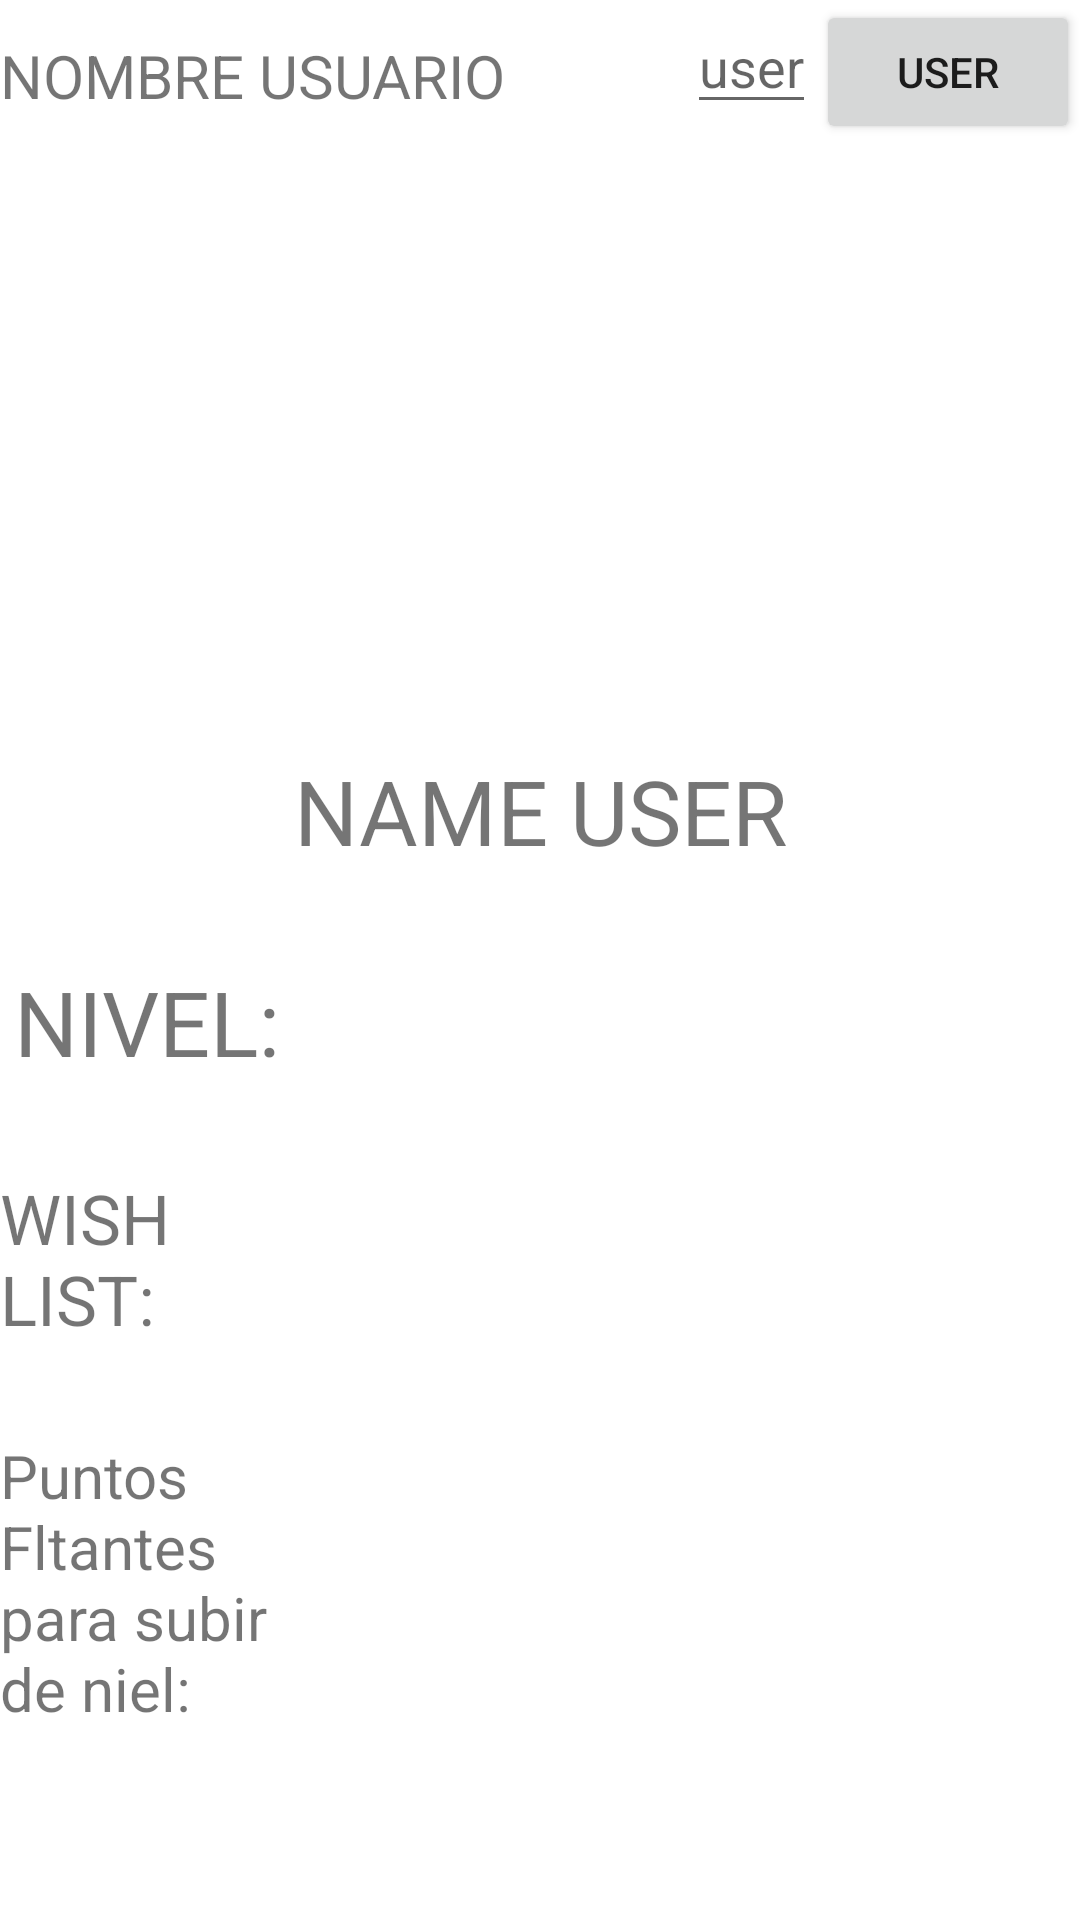

Layout XML and referenced resources for this Android screen:
<!-- AndroidManifest.xml: application theme Theme.ProyectoFinalTienda -->
<!-- res/layout/fragment_profile.xml -->
<?xml version="1.0" encoding="utf-8"?>
<androidx.constraintlayout.widget.ConstraintLayout xmlns:android="http://schemas.android.com/apk/res/android"
    xmlns:app="http://schemas.android.com/apk/res-auto"
    xmlns:tools="http://schemas.android.com/tools"
    android:layout_width="match_parent"
    android:layout_height="match_parent"
    tools:context=".profile">

    

    <Button
        android:id="@+id/btnswitch"
        android:layout_width="wrap_content"
        android:layout_height="wrap_content"
        android:text="user"
        app:layout_constraintTop_toTopOf="parent"
        app:layout_constraintRight_toRightOf="parent"

        />
    <EditText
        android:id="@+id/etswitchU"
        android:layout_width="wrap_content"
        android:layout_height="wrap_content"
        android:hint="user"
        app:layout_constraintTop_toTopOf="parent"
        app:layout_constraintRight_toLeftOf="@id/btnswitch"
        />
    <ImageView
        android:id="@+id/ivProfile"
        android:layout_width="180dp"
        android:layout_height="180dp"
        app:layout_constraintLeft_toLeftOf="parent"
        app:layout_constraintRight_toRightOf="parent"
        app:layout_constraintTop_toTopOf="parent"
        android:layout_marginTop="50dp"
        android:src="@drawable/user"
        />

    <TextView
        android:id="@+id/tvUsername"
        android:layout_width="wrap_content"
        android:layout_height="wrap_content"
        android:textSize="30dp"
        android:text="NAME USER"
        app:layout_constraintTop_toBottomOf="@id/ivProfile"
        app:layout_constraintLeft_toLeftOf="parent"
        app:layout_constraintRight_toRightOf="parent"
        android:layout_marginTop="20dp"
        />

    <TextView
        android:id="@+id/tvNombre"
        android:layout_width="wrap_content"
        android:layout_height="wrap_content"
        android:text="NOMBRE USUARIO"
        android:textSize="20dp"
        app:layout_constraintLeft_toLeftOf="parent"
        app:layout_constraintTop_toTopOf="parent"
        app:layout_constraintBottom_toTopOf="@id/ivProfile"
        />


    <TextView
        android:id="@+id/labelLevel"
        android:layout_width="wrap_content"
        android:layout_height="wrap_content"
        android:text="NIVEL:"
        android:textSize="30dp"
        android:layout_marginTop="30dp"
        app:layout_constraintLeft_toLeftOf="parent"
        app:layout_constraintRight_toLeftOf="@id/tvUsername"
        app:layout_constraintTop_toBottomOf="@id/tvUsername"
        />

    <TextView
        android:id="@+id/labelList"
        android:layout_width="0dp"
        android:layout_height="wrap_content"
        android:text="WISH LIST:"
        android:textSize="23dp"
        android:layout_marginTop="30dp"
        app:layout_constraintLeft_toLeftOf="parent"
        app:layout_constraintRight_toLeftOf="@id/tvUsername"
        app:layout_constraintTop_toBottomOf="@id/tvLevel"

        />
    <TextView
        android:id="@+id/labelFaltantes"
        android:layout_width="0dp"
        android:layout_height="wrap_content"
        android:text="Puntos Fltantes para subir de niel:"
        android:textSize="20dp"
        android:layout_marginTop="30dp"
        app:layout_constraintLeft_toLeftOf="parent"
        app:layout_constraintRight_toLeftOf="@id/tvUsername"
        app:layout_constraintTop_toBottomOf="@id/labelList"

        />

    <TextView
        android:id="@+id/tvLevel"
        android:layout_width="wrap_content"
        android:layout_height="wrap_content"
        android:text=""
        android:textSize="30dp"
        android:layout_marginTop="30dp"
        app:layout_constraintLeft_toRightOf="@id/labelLevel"
        app:layout_constraintRight_toRightOf="parent"
        app:layout_constraintTop_toBottomOf="@id/tvUsername"
/>

    <TextView
        android:id="@+id/tvProductos"
        android:layout_width="wrap_content"
        android:layout_height="wrap_content"
        android:text=""
        android:textSize="30dp"
        android:layout_marginTop="30dp"
        app:layout_constraintLeft_toRightOf="@id/labelList"
    app:layout_constraintRight_toRightOf="parent"
        app:layout_constraintTop_toBottomOf="@id/tvLevel"

        />
    <TextView
        android:id="@+id/tvFaltantes"
        android:layout_width="wrap_content"
        android:layout_height="wrap_content"
        android:text=""
        android:textSize="30dp"
        android:layout_marginTop="30dp"
        app:layout_constraintLeft_toRightOf="@id/labelList"
        app:layout_constraintRight_toRightOf="parent"
        app:layout_constraintTop_toBottomOf="@id/tvProductos"

        />



</androidx.constraintlayout.widget.ConstraintLayout>
<!-- resources referenced by this layout -->
<resources>
  <style name="Theme.ProyectoFinalTienda" parent="Theme.MaterialComponents.DayNight.DarkActionBar">
          
          <item name="colorPrimary">@color/purple_500</item>
          <item name="colorPrimaryVariant">@color/purple_700</item>
          <item name="colorOnPrimary">@color/white</item>
          
          <item name="colorSecondary">@color/teal_200</item>
          <item name="colorSecondaryVariant">@color/teal_700</item>
          <item name="colorOnSecondary">@color/black</item>
          
          <item name="android:statusBarColor" tools:targetApi="l">?attr/colorPrimaryVariant</item>
          
      </style>
  <color name="purple_500">#FF6200EE</color>
  <color name="purple_700">#FF3700B3</color>
  <color name="white">#FFFFFFFF</color>
  <color name="teal_200">#FFFBC72A</color>
  <color name="teal_700">#FF018786</color>
  <color name="black">#FF000000</color>
</resources>
